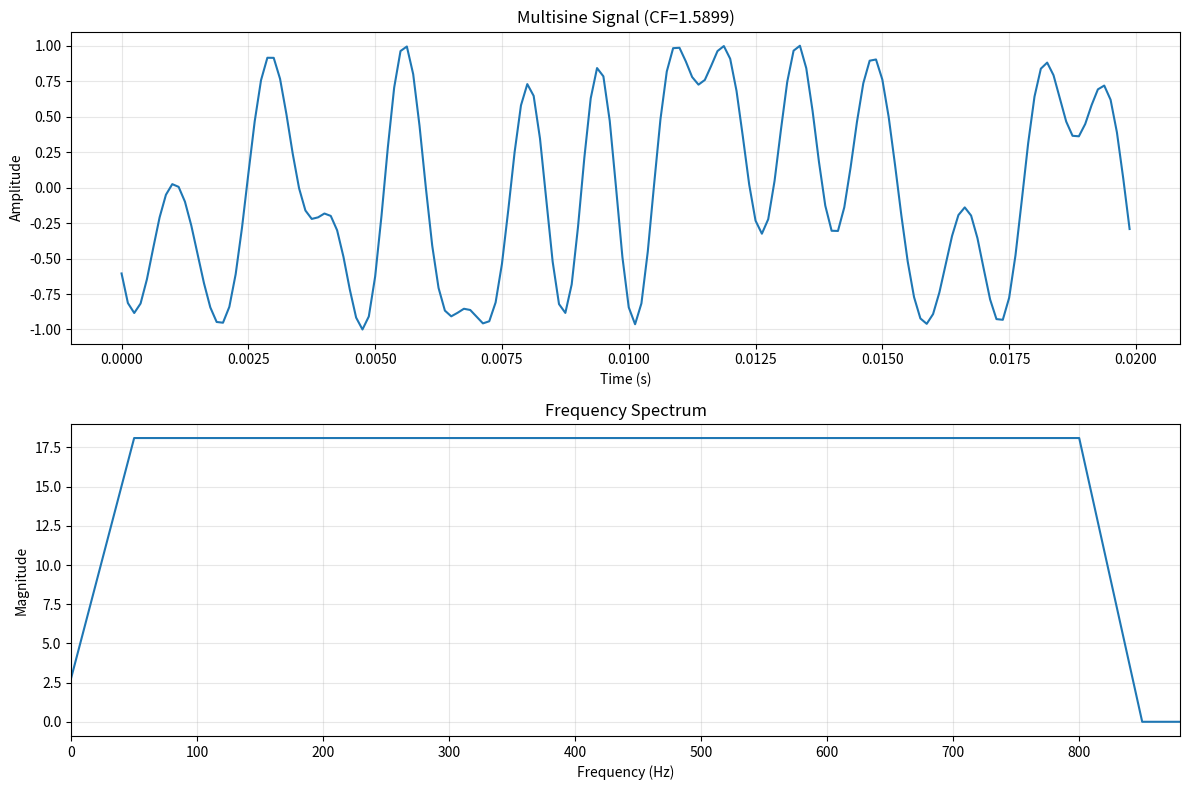

Here is the Python script that generated this plot:
import numpy as np
import matplotlib.pyplot as plt
from scipy.fft import fft, ifft
from scipy.optimize import minimize
import time


class MultisineOptimizer:
    def __init__(self, fmin_desired, fmax_desired, fs, df_des):
        """
        Initialize the multisine optimizer

        Parameters:
        fmin_desired (float): Minimum desired frequency (Hz)
        fmax_desired (float): Maximum desired frequency (Hz)
        fs (float): Sampling rate (Hz)
        df_des (float): Desired frequency resolution (Hz)
        """
        self.fmin_desired = fmin_desired
        self.fmax_desired = fmax_desired
        self.fs = fs
        self.df_des = df_des
        
        # Calculate signal length
        self.N = round(fs / fmin_desired)
        
        # Calculate actual minimum frequency
        self.fmin = fs / self.N
        
        # Calculate frequency resolution
        # Find the largest df <= df_des such that (fmax_desired - fmin) / df is integer
        frequency_range = fmax_desired - self.fmin
        max_steps = int(frequency_range / df_des)
        self.df = frequency_range / max_steps
        
        # Calculate actual maximum frequency
        self.fmax = self.fmin + max_steps * self.df
        
        # Generate frequency array
        self.frequencies = np.arange(self.fmin, self.fmax + self.df/2, self.df)
        
        # Filter frequencies to only those that map to valid FFT bins
        # FFT bins are at indices 1 to N-1 (skip DC and Nyquist)
        self.valid_freq_indices = []
        self.valid_frequencies = []
        self.valid_freq_bins = []  # FFT bin indices
        
        for k, freq in enumerate(self.frequencies):
            freq_index = round(freq * self.N / self.fs)
            # Valid FFT bin: must be between 1 and N-1, and frequency must be below Nyquist
            if freq_index > 0 and freq_index < self.N and freq < self.fs / 2:
                self.valid_freq_indices.append(k)
                self.valid_frequencies.append(freq)
                self.valid_freq_bins.append(freq_index)
        
        self.valid_frequencies = np.array(self.valid_frequencies)
        self.valid_freq_bins = np.array(self.valid_freq_bins)
        self.K = len(self.valid_frequencies)  # Actual number of usable frequencies
        
        # Store original K for reference
        self.K_original = len(self.frequencies)

    def calculate_crest_factor(self, signal):
        """Calculate the crest factor of a signal"""
        rms = np.sqrt(np.mean(np.abs(signal) ** 2))
        peak = np.max(np.abs(signal))
        return peak / rms

    def schroeder_phases(self):
        """
        Calculate initial phases using Schroeder's method (Eq. 8 in paper)
        φ_k = π*(k-1)²/K
        """
        k = np.arange(1, self.K + 1)
        phases = np.pi * (k - 1) ** 2 / self.K
        return phases

    def generate_multisine(self, phases, amplitudes=None):
        """
        Generate multisine signal from phases and amplitudes

        Parameters:
        phases: Phase values for each frequency component (length K)
        amplitudes: Amplitude values (default: flat spectrum with unit amplitude)
        """
        if amplitudes is None:
            amplitudes = np.ones(self.K)

        # Create frequency domain representation
        C = np.zeros(self.N, dtype=complex)
        for k in range(self.K):
            # Use the pre-computed FFT bin index
            freq_index = self.valid_freq_bins[k]
            C[freq_index] = amplitudes[k] * np.exp(1j * phases[k])

        # Generate time domain signal using IFFT
        x = self.N * ifft(C)
        return np.real(x)

    def yang_swapping_method(self, phases, amplitudes=None, max_iterations=100,
                             tolerance=1e-6, b1=10, b2=10000):
        """
        Yang's time-frequency domain swapping algorithm (Algorithm 1 in paper)
        with logarithmic threshold adaptation
        """
        if amplitudes is None:
            amplitudes = np.ones(self.K)

        best_cf = float('inf')
        best_phases = phases.copy()

        current_phases = phases.copy()

        for iteration in range(max_iterations):
            # Generate time domain signal
            x = self.generate_multisine(current_phases, amplitudes)

            # Calculate current CF
            current_cf = self.calculate_crest_factor(x)

            if current_cf < best_cf:
                best_cf = current_cf
                best_phases = current_phases.copy()

            # Calculate adaptive threshold (Eq. 12 in paper)
            a_L = np.log10(iteration + b1) / np.log10(b2)
            a_L = np.clip(a_L, 0.75, 0.95)  # Keep within recommended range

            # Apply amplitude clipping
            threshold = a_L * np.max(np.abs(x))
            x_clipped = np.where(np.abs(x) > threshold,
                                 threshold * np.sign(x),
                                 x)

            # Transform back to frequency domain
            X_clipped = fft(x_clipped) / self.N

            # Extract new phases only for valid frequency bins
            new_phases = np.angle(X_clipped[self.valid_freq_bins])

            # Check convergence
            phase_change = np.mean(np.abs(new_phases - current_phases))
            if phase_change < tolerance:
                break

            current_phases = new_phases

        return best_phases, best_cf

    def guillaume_optimization(self, initial_phases, amplitudes=None,
                               p_values=[4, 8, 16, 32, 64, 128]):
        """
        Guillaume's optimization method using p-norm minimization
        """
        if amplitudes is None:
            amplitudes = np.ones(self.K)

        current_phases = initial_phases.copy()

        for p in p_values:
            # Define objective function (p-norm of time domain signal)
            def objective(phases):
                x = self.generate_multisine(phases, amplitudes)
                return np.sum(np.abs(x) ** p) ** (1 / p)

            # Optimize phases
            result = minimize(objective, current_phases,
                              method='L-BFGS-B',
                              options={'maxiter': 100})

            current_phases = result.x

        return current_phases, self.calculate_crest_factor(
            self.generate_multisine(current_phases, amplitudes))

    def optimize_multisine(self, amplitudes=None):
        """
        Main optimization routine using Yang's method

        Parameters:
        amplitudes: Amplitude spectrum (default: flat spectrum)
        """
        if amplitudes is None:
            amplitudes = np.ones(self.K)

        # Start with Schroeder phases
        initial_phases = self.schroeder_phases()

        # Apply Yang's optimization method
        phases, cf = self.yang_swapping_method(initial_phases, amplitudes)

        return phases, cf

    def export_multisine(self, filename, phases, amplitudes=None, min_value=-1.0, max_value=1.0):
        """
        Export multisine data to CSV file
        
        Parameters:
        filename (str): Output CSV filename
        phases: Phase values for each frequency component
        amplitudes: Amplitude values (default: flat spectrum with unit amplitude)
        min_value (float): Minimum output value for rescaling (default: 0.0)
        max_value (float): Maximum output value for rescaling (default: 3.3)
        """
        if amplitudes is None:
            amplitudes = np.ones(self.K)

        # Generate time domain signal
        signal = self.generate_multisine(phases, amplitudes)
        
        # Rescale signal to specified range
        signal_min = np.min(signal)
        signal_max = np.max(signal)
        if signal_max > signal_min:
            signal = min_value + (signal - signal_min) / (signal_max - signal_min) * (max_value - min_value)
        else:
            # If signal is constant, set to middle of range
            signal = (min_value + max_value) / 2.0

        # Create time vector in seconds
        time_vector = np.arange(self.N) / self.fs

        # Create metadata header
        cf = self.calculate_crest_factor(signal)
        fmin_actual_str = f"{self.valid_frequencies[0]:.6f}" if self.K > 0 else "N/A"
        fmax_actual_str = f"{self.valid_frequencies[-1]:.6f}" if self.K > 0 else "N/A"
        header_lines = [
            f"# Multisine Signal Data",
            f"# fmin_desired: {self.fmin_desired:.6f} Hz",
            f"# fmax_desired: {self.fmax_desired:.6f} Hz", 
            f"# fmin: {self.fmin:.6f} Hz",
            f"# fmax: {self.fmax:.6f} Hz",
            f"# fmin_actual: {fmin_actual_str} Hz",
            f"# fmax_actual: {fmax_actual_str} Hz",
            f"# fs: {self.fs:.6f} Hz",
            f"# df: {self.df:.6f} Hz",
            f"# df_des: {self.df_des:.6f} Hz",
            f"# N: {self.N}",
            f"# K_original: {self.K_original}",
            f"# K_actual: {self.K}",
            f"# Crest Factor: {cf:.6f}",
            f"# Columns: Time_s, Signal"
        ]
        
        # Write header and data to CSV
        with open(filename, 'w') as f:
            for line in header_lines:
                f.write(line + '\n')
            f.write('Time_s,Signal\n')
            for i in range(self.N):
                f.write(f'{time_vector[i]:.10e},{signal[i]:.10e}\n')

        return signal


# Example usage
def main():
    """
    Example usage of the adapted multisine generator
    """
    # Example parameters
    fmin_desired = 50.0  # Hz
    fmax_desired = 800.0  # Hz
    fs = 8000.0  # Hz
    df_des = 1.0  # Hz
    
    print("Multisine Generator Example")
    print("=" * 50)
    print(f"Input parameters:")
    print(f"  fmin_desired: {fmin_desired} Hz")
    print(f"  fmax_desired: {fmax_desired} Hz")
    print(f"  fs: {fs} Hz")
    print(f"  df_des: {df_des} Hz")
    print()
    
    # Create optimizer
    optimizer = MultisineOptimizer(fmin_desired, fmax_desired, fs, df_des)
    
    # Display calculated parameters
    print("Calculated parameters:")
    print(f"  fmin: {optimizer.fmin:.6f} Hz")
    print(f"  fmax: {optimizer.fmax:.6f} Hz")
    print(f"  df: {optimizer.df:.6f} Hz")
    print(f"  N (signal length): {optimizer.N}")
    print(f"  K_original (desired tones): {optimizer.K_original}")
    print(f"  K_actual (usable tones): {optimizer.K}")
    if optimizer.K > 0:
        print(f"  Frequencies: {optimizer.valid_frequencies[0]:.3f} to {optimizer.valid_frequencies[-1]:.3f} Hz")
    else:
        print(f"  Frequencies: No valid frequencies found")
    if optimizer.K_original != optimizer.K:
        print(f"  Note: {optimizer.K_original - optimizer.K} frequencies were filtered out (beyond Nyquist)")
    print()
    
    # Optimize multisine
    print("Optimizing multisine...")
    start_time = time.time()
    phases, cf = optimizer.optimize_multisine()
    elapsed_time = time.time() - start_time
    
    print(f"Optimization completed in {elapsed_time:.3f} seconds")
    print(f"Final crest factor: {cf:.6f}")
    print()
    
    # Export to CSV
    filename = f"multisine_{optimizer.fmin_desired}-{optimizer.fmax_desired}Hz_fs_{optimizer.fs}Hz_df_{optimizer.df}Hz_N{optimizer.N}.csv"
    signal = optimizer.export_multisine(filename, phases)
    print(f"Multisine exported to {filename}")
    
    # Create a simple visualization
    plt.figure(figsize=(12, 8))
    
    # Time domain plot
    plt.subplot(2, 1, 1)
    time_vector = np.arange(optimizer.N) / optimizer.fs
    
    # Show full signal, but limit to reasonable number of samples for readability
    max_samples = min(optimizer.N, 2000)  # Show max 2000 samples or full signal
    plt.plot(time_vector[:max_samples], signal[:max_samples])
    plt.title(f'Multisine Signal (CF={cf:.4f})')
    plt.xlabel('Time (s)')
    plt.ylabel('Amplitude')
    plt.grid(True, alpha=0.3)
    
    # Frequency domain plot
    plt.subplot(2, 1, 2)
    freqs = np.fft.fftfreq(optimizer.N, 1/optimizer.fs)
    fft_signal = np.fft.fft(signal)
    plt.plot(freqs[:optimizer.N//2], np.abs(fft_signal[:optimizer.N//2]))
    plt.title('Frequency Spectrum')
    plt.xlabel('Frequency (Hz)')
    plt.ylabel('Magnitude')
    plt.grid(True, alpha=0.3)
    plt.xlim(0, optimizer.fmax * 1.1)
    
    plt.tight_layout()
    plt.savefig('multisine_result.png', dpi=150)
    plt.show()
    
    return {
        'optimizer': optimizer,
        'phases': phases,
        'crest_factor': cf,
        'signal': signal,
        'filename': filename
    }


if __name__ == "__main__":
    results = main()
